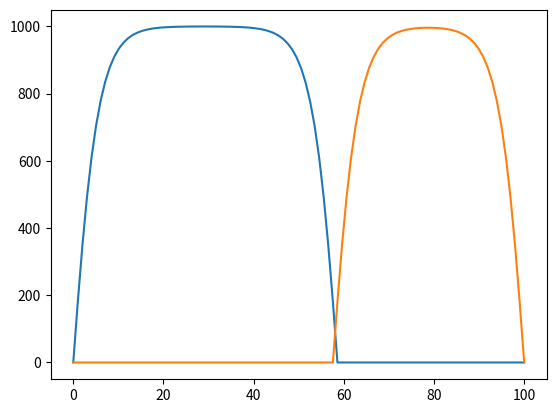

This chart was generated by the following Python code:
import numpy as np
import matplotlib.pyplot as plt

def F(r,S,ku,kv,dx,Du,Dv, u, v, i):

	newu=r*u[i]*(1-u[i]/S)-kv*v[i]+Du*((u[i+1]-2*u[i]+u[i-1])/(dx**2))
	newv=r*v[i]*(1-v[i]/S)-ku*u[i]+Dv*((v[i+1]-2*v[i]+v[i-1])/(dx**2))
	
	return(newu, newv)





def euler(r,S,ku,kv,dx,Du,Dv,ti,tf, L, h, F, u_init, v_init):
    
	T=int((tf-ti)/h)
	D=int(L/dx)
	u=np.zeros((T,D))
	v=np.zeros((T,D))
	u[0]=u_init
	v[0]=v_init
    
	x=np.linspace(0,L,D)
 
	for i in range(0,T-1):
		for j in range(1,D-1):

			fu,fv=F(r,S,ku,kv,dx,Du,Dv, u[i], v[i], j)

			if((h*fu+u[i][j])<0):
				u[i+1][j]=0
			else:
				u[i+1][j]=h*fu+u[i][j]

			if((h*fv+v[i][j])<0):
				v[i+1][j]=0
			else:
				v[i+1][j]=h*fv+v[i][j]
	
	return(x,u,v)

u_init=[200]*50+[0]*50
v_init=[0]*50+[200]*50



x,u,v=euler(0.01,1000,10,0.1,1,0.1,0.1,0,10000,100,1, F, u_init, v_init)


plt.plot(x,u[9000])
plt.plot(x,v[9000])
plt.show()
